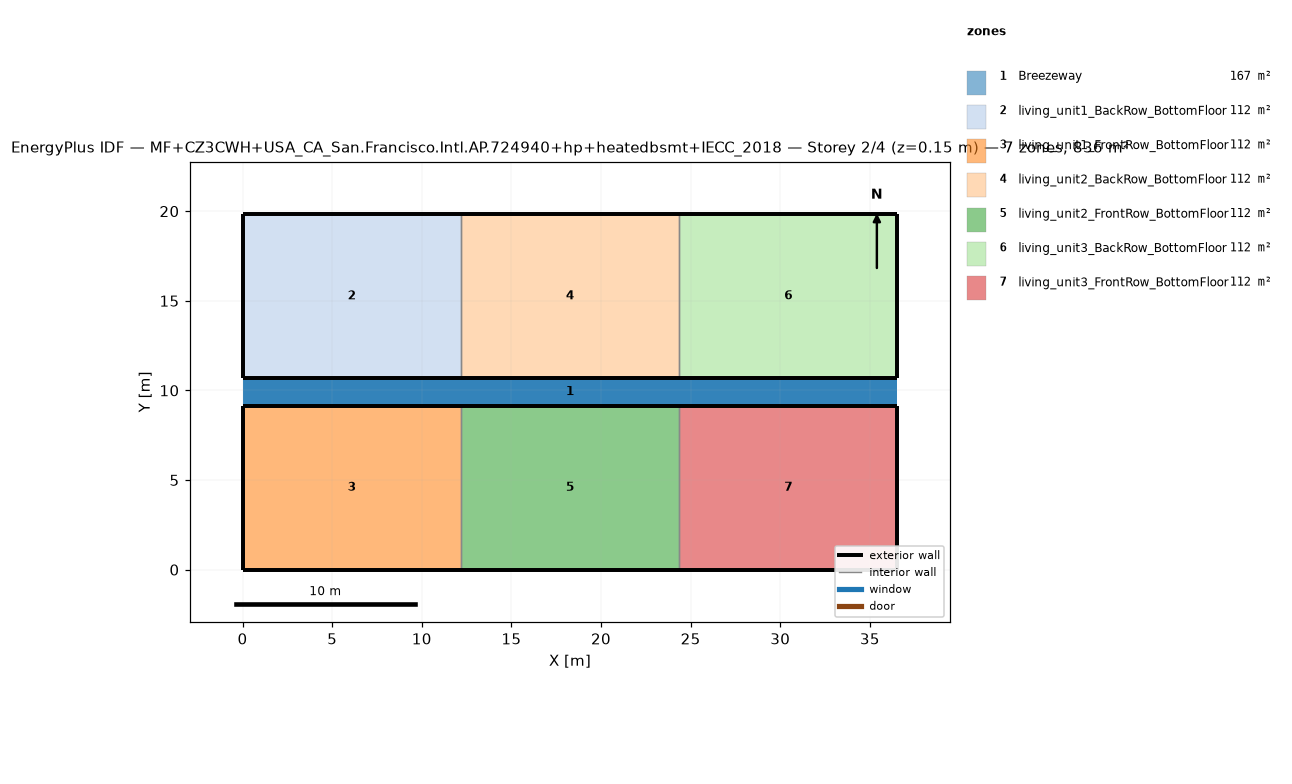
=== STOREY PLAN SPEC (per zone: floor XY polygon, exterior-wall plan segments, windows/doors) ===
zone 1: Breezeway  (167.0 m²)
  floor: (36.54, 9.16) (0.00, 9.16) (0.00, 10.68) (36.54, 10.68)
  floor: (36.54, 9.16) (0.00, 9.16) (0.00, 10.68) (36.54, 10.68)
  floor: (36.54, 9.16) (0.00, 9.16) (0.00, 10.68) (36.54, 10.68)
zone 2: living_unit1_BackRow_BottomFloor  (111.5 m²)
  floor: (12.18, 10.68) (0.00, 10.68) (0.00, 19.84) (12.18, 19.84)
  exterior wall: (0.00, 10.68) – (12.18, 10.68)  [12.2 m]
  exterior wall: (12.18, 19.84) – (0.00, 19.84)  [12.2 m]
  exterior wall: (0.00, 19.84) – (0.00, 10.68)  [9.2 m]
  interior walls: 1
zone 3: living_unit1_FrontRow_BottomFloor  (111.5 m²)
  floor: (12.18, 0.00) (0.00, 0.00) (0.00, 9.16) (12.18, 9.16)
  exterior wall: (0.00, 0.00) – (12.18, 0.00)  [12.2 m]
  exterior wall: (12.18, 9.16) – (0.00, 9.16)  [12.2 m]
  exterior wall: (0.00, 9.16) – (0.00, 0.00)  [9.2 m]
  interior walls: 1
zone 4: living_unit2_BackRow_BottomFloor  (111.5 m²)
  floor: (24.36, 10.68) (12.18, 10.68) (12.18, 19.84) (24.36, 19.84)
  exterior wall: (12.18, 10.68) – (24.36, 10.68)  [12.2 m]
  exterior wall: (24.36, 19.84) – (12.18, 19.84)  [12.2 m]
  interior walls: 2
zone 5: living_unit2_FrontRow_BottomFloor  (111.5 m²)
  floor: (24.36, 0.00) (12.18, 0.00) (12.18, 9.16) (24.36, 9.16)
  exterior wall: (12.18, 0.00) – (24.36, 0.00)  [12.2 m]
  exterior wall: (24.36, 9.16) – (12.18, 9.16)  [12.2 m]
  interior walls: 2
zone 6: living_unit3_BackRow_BottomFloor  (111.5 m²)
  floor: (36.54, 10.68) (24.36, 10.68) (24.36, 19.84) (36.54, 19.84)
  exterior wall: (24.36, 10.68) – (36.54, 10.68)  [12.2 m]
  exterior wall: (36.54, 10.68) – (36.54, 19.84)  [9.2 m]
  exterior wall: (36.54, 19.84) – (24.36, 19.84)  [12.2 m]
  interior walls: 1
zone 7: living_unit3_FrontRow_BottomFloor  (111.5 m²)
  floor: (36.54, 0.00) (24.36, 0.00) (24.36, 9.16) (36.54, 9.16)
  exterior wall: (24.36, 0.00) – (36.54, 0.00)  [12.2 m]
  exterior wall: (36.54, 0.00) – (36.54, 9.16)  [9.2 m]
  exterior wall: (36.54, 9.16) – (24.36, 9.16)  [12.2 m]
  interior walls: 1

=== DERIVED (storey summary) ===
Building: MF+CZ3CWH+USA_CA_San.Francisco.Intl.AP.724940+hp+heatedbsmt+IECC_2018
Storey: 2 of 4  (floor level z = 0.15 m)
Storey gross floor area: 836.2 m²
Zones on this storey: 7
  - Breezeway: floor 167.0 m²
  - living_unit1_BackRow_BottomFloor: floor 111.5 m²; exterior wall 33.5 m (86.9 m²); WWR 0.0%
  - living_unit1_FrontRow_BottomFloor: floor 111.5 m²; exterior wall 33.5 m (86.9 m²); WWR 0.0%
  - living_unit2_BackRow_BottomFloor: floor 111.5 m²; exterior wall 24.4 m (63.1 m²); WWR 0.0%
  - living_unit2_FrontRow_BottomFloor: floor 111.5 m²; exterior wall 24.4 m (63.1 m²); WWR 0.0%
  - living_unit3_BackRow_BottomFloor: floor 111.5 m²; exterior wall 33.5 m (86.9 m²); WWR 0.0%
  - living_unit3_FrontRow_BottomFloor: floor 111.5 m²; exterior wall 33.5 m (86.9 m²); WWR 0.0%
Zone adjacency (shared interzone walls):
  - living_unit1_BackRow_BottomFloor ↔ living_unit2_BackRow_BottomFloor
  - living_unit1_FrontRow_BottomFloor ↔ living_unit2_FrontRow_BottomFloor
  - living_unit2_BackRow_BottomFloor ↔ living_unit3_BackRow_BottomFloor
  - living_unit2_FrontRow_BottomFloor ↔ living_unit3_FrontRow_BottomFloor